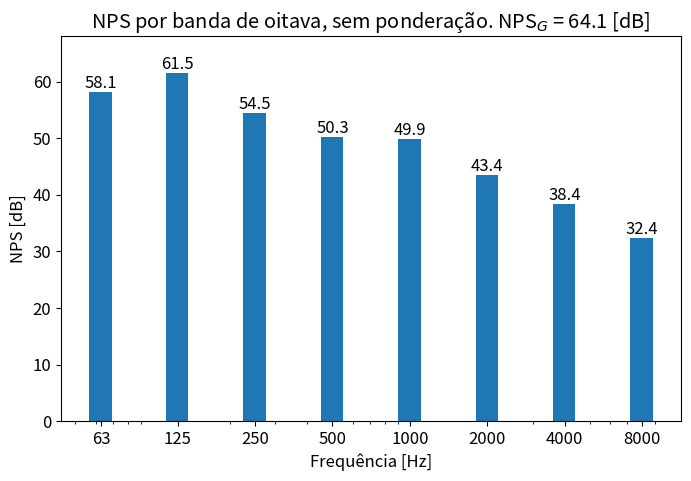
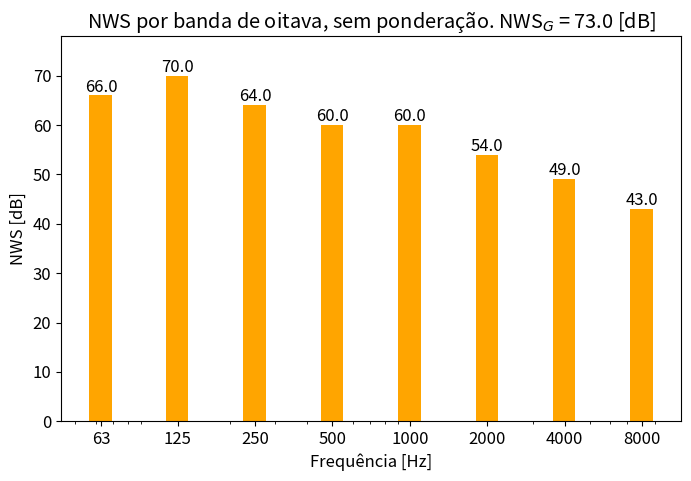

These figures' Python source, in order:
import numpy as np
import matplotlib.pyplot as plt
from enum import Enum
plt.rcParams.update({"font.size": 12})
np.set_printoptions(precision=1, floatmode="fixed")

RefrigerationType = Enum("auto_refrigerado", "refrigeracao_forcada")
rho0 = 1.2  # [kg/m^3]
c0 = 343  # [m/s]
p_ref = 2e-5  # [Pa]
W_ref = 1e-12  # [W]
center_frequencies = np.array([63, 125, 250, 500, 1000, 2000, 4000, 8000])
# CF4 table from Barron, values in [dB] per octave bands
conversion_factors = np.array([7, 3, 9, 13, 13, 19, 24, 30])
# air absorption values from ISO 9613-1, at 20 [°C] and 50 [%] relative humidity
air_absorption_coefficients_db_per_km = np.array([2.41e-1, 7.76e-1, 2.46, 5.86, 9.14, 1.10e1, 1.32e1, 2.03e1])
air_absorption_coefficients = (air_absorption_coefficients_db_per_km * 1e-3) / (10 * np.log10(np.e))

if __name__ == "__main__":
    # room properties: surface area and volume
    S = 150  # [m^2]
    V = 300  # [m^3]
    # average absorption coefficients for the room the transformer is located in
    sabine_coefficients = np.array([0.25, 0.31, 0.48, 0.52, 0.62, 0.8, 0.8, 0.82])

    with np.printoptions(precision=2, floatmode="fixed"):
        print("----------------------------")
        print("Informações da sala:\n")
        print(f"Área da sala: {S} [m^2]")
        print(f"Volume da sala: {V} [m^3]")
        print(f"Coeficientes de absorção médios, por banda de oitava: {sabine_coefficients}")
        print("----------------------------")

    # source properties
    # insira o tipo de refrigeração
    refrigeration_type: RefrigerationType = RefrigerationType.refrigeracao_forcada
    # insira a potência aparente do transformador em [kVa]
    apparent_power = 100
    # insira a diretividade da fonte, por banda de frequência
    directivity = np.array([1, 1, 1, 1, 1, 1, 1, 1])

    # insira a distância de medição
    r = 1  # [m]

    print("\n----------------------------")
    print("Informações da fonte e receptor:\n")
    print(f"Tipo de refrigeração: {refrigeration_type.name}")
    print(f"Potência aparente: {apparent_power} [kVa]")
    print(f"Diretividade, por banda de oitava: {directivity}")
    print(f"Distância de medição: {r} [m]")
    print("----------------------------")

    # room absorption constant, per frequency band
    R = (S * (sabine_coefficients + ((4 * air_absorption_coefficients * V) / S))) / (
        1 - sabine_coefficients - ((4 * air_absorption_coefficients * V) / S)
    )
    Lw = 45 + 12.5 * np.log10(apparent_power)
    if refrigeration_type == RefrigerationType.refrigeracao_forcada:
        Lw += 3

    Lw_oct = Lw - conversion_factors

    Lp_oct = (
        Lw_oct
        + 10 * np.log10((4 / R) + (directivity / (4 * np.pi * r**2)))
        + 10 * np.log10((rho0 * c0 * W_ref) / (p_ref**2))
    )

    # sum octave bands into total sound pressure level
    Lp = 10*np.log10(np.sum(10 ** (Lp_oct / 10)))


    print("\n----------------------------")
    print("Resultados:\n")
    print(f"Nível de potência global, sem ponderação: {Lw} [dB]")
    print(f"Nível de potência por banda de oitava, sem ponderação:       {Lw_oct} [dB]")
    print(f"Nível de pressão sonora por banda de oitava, sem ponderação: {Lp_oct} [dB]")
    print("----------------------------")

# %% sound pressure level plot
fig, ax = plt.subplots(figsize=(8, 5))
b = ax.bar(center_frequencies, Lp_oct, width=center_frequencies*.2)
ax.set_xscale("log")
ax.set_xticks(center_frequencies)
ax.set_xticklabels([str(b) for b in center_frequencies])
ax.set_xlabel("Frequência [Hz]")
ax.set_ylabel("NPS [dB]")
ax.set_title(f"NPS por banda de oitava, sem ponderação. NPS$_{{G}}$ = {Lp:.1f} [dB]")
ax.bar_label(b, fmt='{:,.1f}')
ax.set_ylim(0, 68)
plt.savefig("transformer_spl.svg", format="svg", bbox_inches="tight")
plt.show()

# %% sound power level plot
fig, ax = plt.subplots(figsize=(8, 5))
b = ax.bar(center_frequencies, Lw_oct, width=center_frequencies*.2, color="orange")
ax.set_xscale("log")
ax.set_xticks(center_frequencies)
ax.set_xticklabels([str(b) for b in center_frequencies])
ax.set_xlabel("Frequência [Hz]")
ax.set_ylabel("NWS [dB]")
ax.set_title(f"NWS por banda de oitava, sem ponderação. NWS$_{{G}}$ = {Lw:.1f} [dB]")
ax.bar_label(b, fmt='{:,.1f}')
ax.set_ylim(0, 78)
plt.savefig("transformer_swl.svg", format="svg", bbox_inches="tight")
plt.show()
